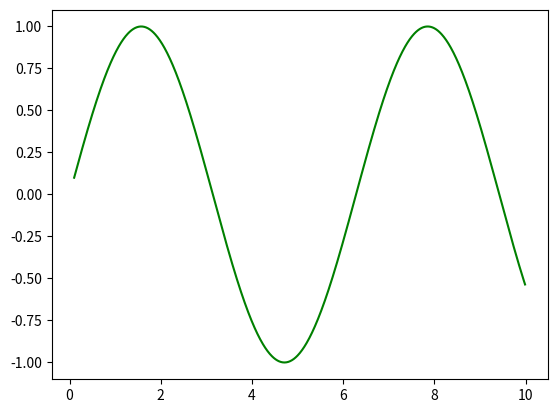

Here is the Python script that generated this plot:
import numpy as np
import matplotlib as mpl
x_range = np.arange(0.1, 10., 0.01)
np.sin(np.pi/2)
import matplotlib.pyplot as plt
y_range = np.sin(x_range)
plt.plot(x_range, y_range, 'g')
